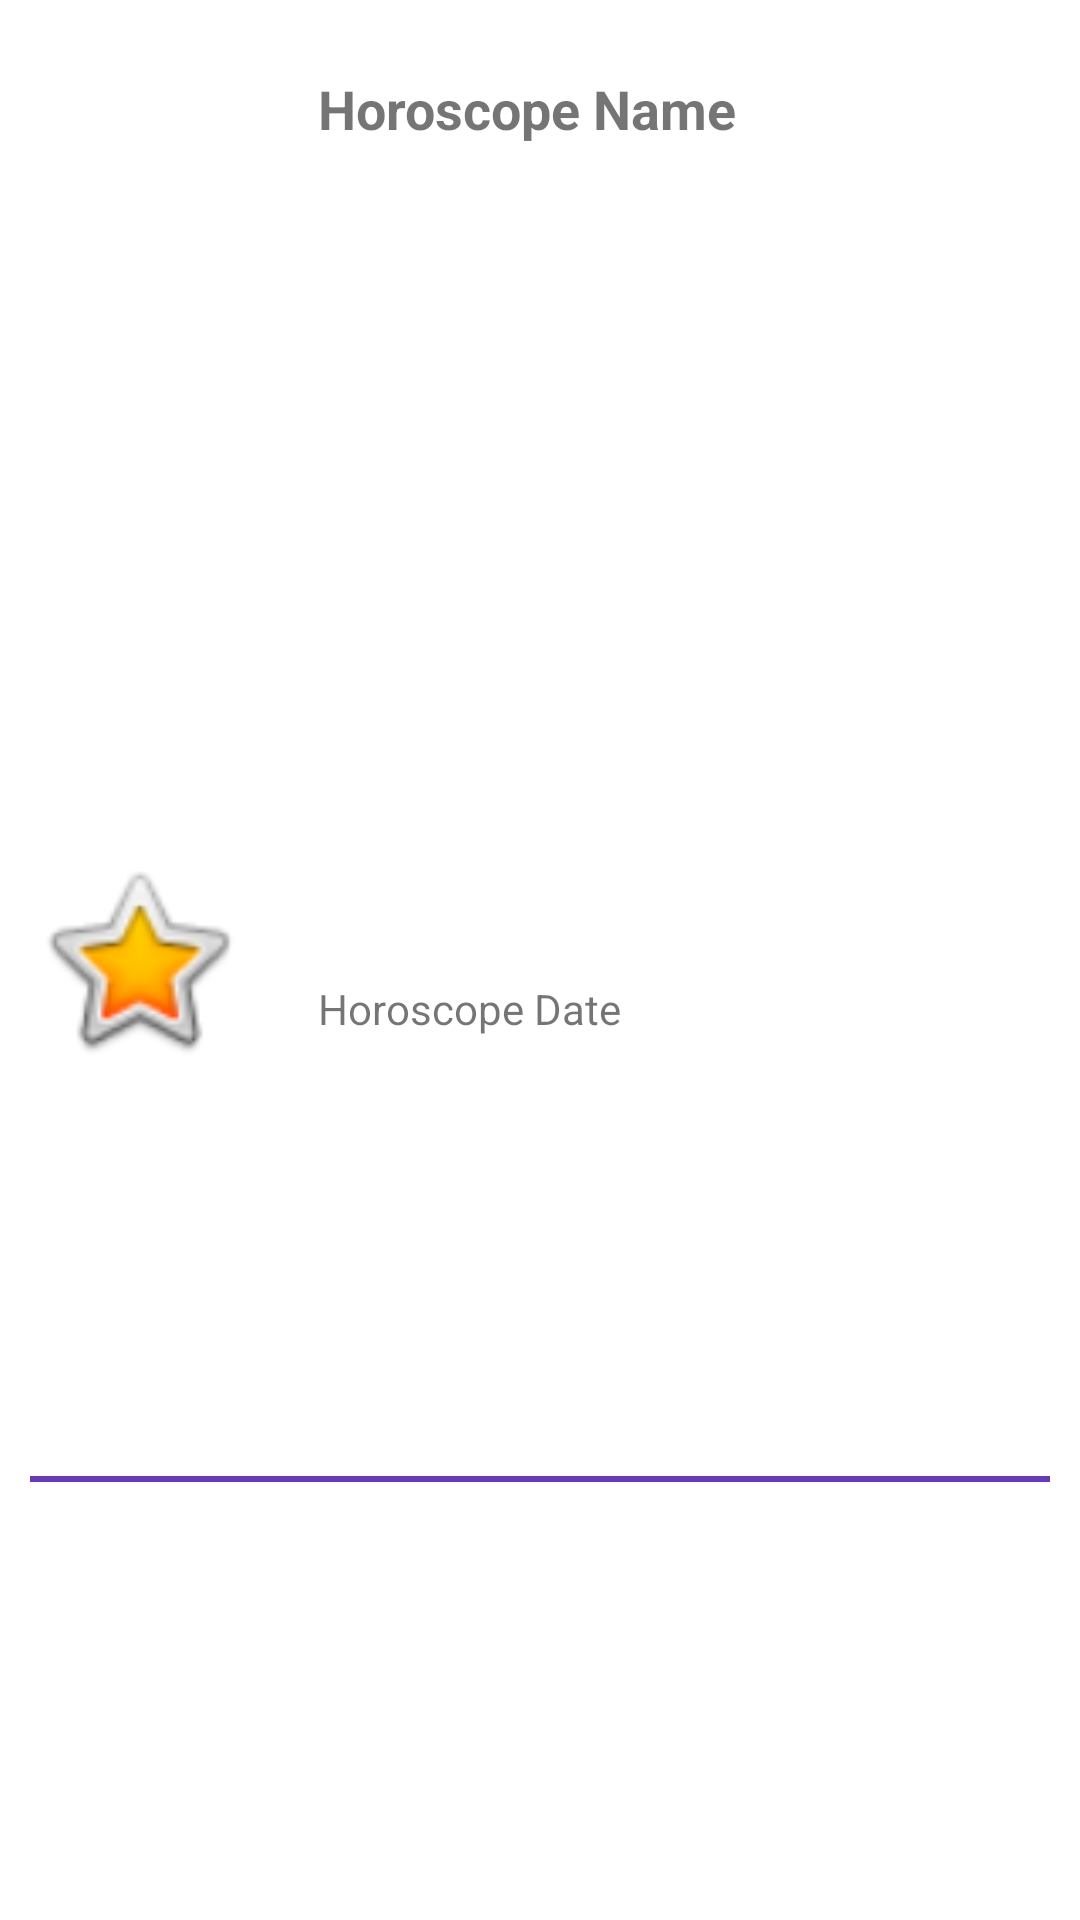

Write the Android layout XML for this screen, with the resource values it uses.
<!-- AndroidManifest.xml: application theme Theme.Horoscopes -->
<!-- res/layout/one_row.xml -->
<?xml version="1.0" encoding="utf-8"?>
<androidx.constraintlayout.widget.ConstraintLayout xmlns:android="http://schemas.android.com/apk/res/android"
    xmlns:app="http://schemas.android.com/apk/res-auto"
    xmlns:tools="http://schemas.android.com/tools"
    android:id="@+id/oneRowLayout"
    android:layout_width="match_parent"
    android:layout_height="90dp"
    android:layout_marginTop="10dp"
    android:layout_marginBottom="10dp"
    android:gravity="center_vertical"
    android:orientation="horizontal"
    android:paddingLeft="10dp"
    android:paddingRight="10dp">

    <ImageView
        android:id="@+id/horoscopeImage"
        android:layout_width="72dp"
        android:layout_height="72dp"
        app:layout_constraintBottom_toBottomOf="parent"
        app:layout_constraintStart_toStartOf="parent"
        app:layout_constraintTop_toTopOf="parent"
        app:srcCompat="@android:drawable/btn_star_big_on" />

    <TextView
        android:id="@+id/etHName"
        android:layout_width="wrap_content"
        android:layout_height="wrap_content"
        android:layout_marginStart="24dp"
        android:layout_marginTop="24dp"
        android:text="Horoscope Name"
        android:textSize="18sp"
        android:textStyle="bold"
        app:layout_constraintStart_toEndOf="@+id/horoscopeImage"
        app:layout_constraintTop_toTopOf="parent" />

    <TextView
        android:id="@+id/etHDate"
        android:layout_width="wrap_content"
        android:layout_height="wrap_content"
        android:layout_marginTop="8dp"
        android:layout_marginBottom="24dp"
        android:text="Horoscope Date"
        app:layout_constraintBottom_toBottomOf="parent"
        app:layout_constraintStart_toStartOf="@+id/etHName"
        app:layout_constraintTop_toBottomOf="@+id/etHName" />

    <View
        android:id="@+id/view"
        android:layout_width="match_parent"
        android:layout_height="2dp"
        android:background="#673AB7"
        app:layout_constraintBottom_toBottomOf="parent"
        app:layout_constraintEnd_toEndOf="@+id/etHDate"
        app:layout_constraintStart_toEndOf="@+id/etHDate"
        app:layout_constraintTop_toBottomOf="@+id/etHDate"></View>
</androidx.constraintlayout.widget.ConstraintLayout>
<!-- resources referenced by this layout -->
<resources>
  <style name="Theme.Horoscopes" parent="Theme.MaterialComponents.DayNight.NoActionBar">
          
          <item name="colorPrimary">@color/purple_500</item>
          <item name="colorPrimaryVariant">@color/purple_700</item>
          <item name="colorOnPrimary">@color/white</item>
          
          <item name="colorSecondary">@color/teal_200</item>
          <item name="colorSecondaryVariant">@color/teal_700</item>
          <item name="colorOnSecondary">@color/black</item>
          
          <item name="android:statusBarColor" tools:targetApi="l">@color/status_bar_color</item>
          
      </style>
  <color name="purple_500">#FF6200EE</color>
  <color name="purple_700">#FF3700B3</color>
  <color name="white">#FFFFFFFF</color>
  <color name="teal_200">#FF03DAC5</color>
  <color name="teal_700">#FF018786</color>
  <color name="black">#FF000000</color>
  <color name="status_bar_color">#FF673AB7</color>
</resources>
